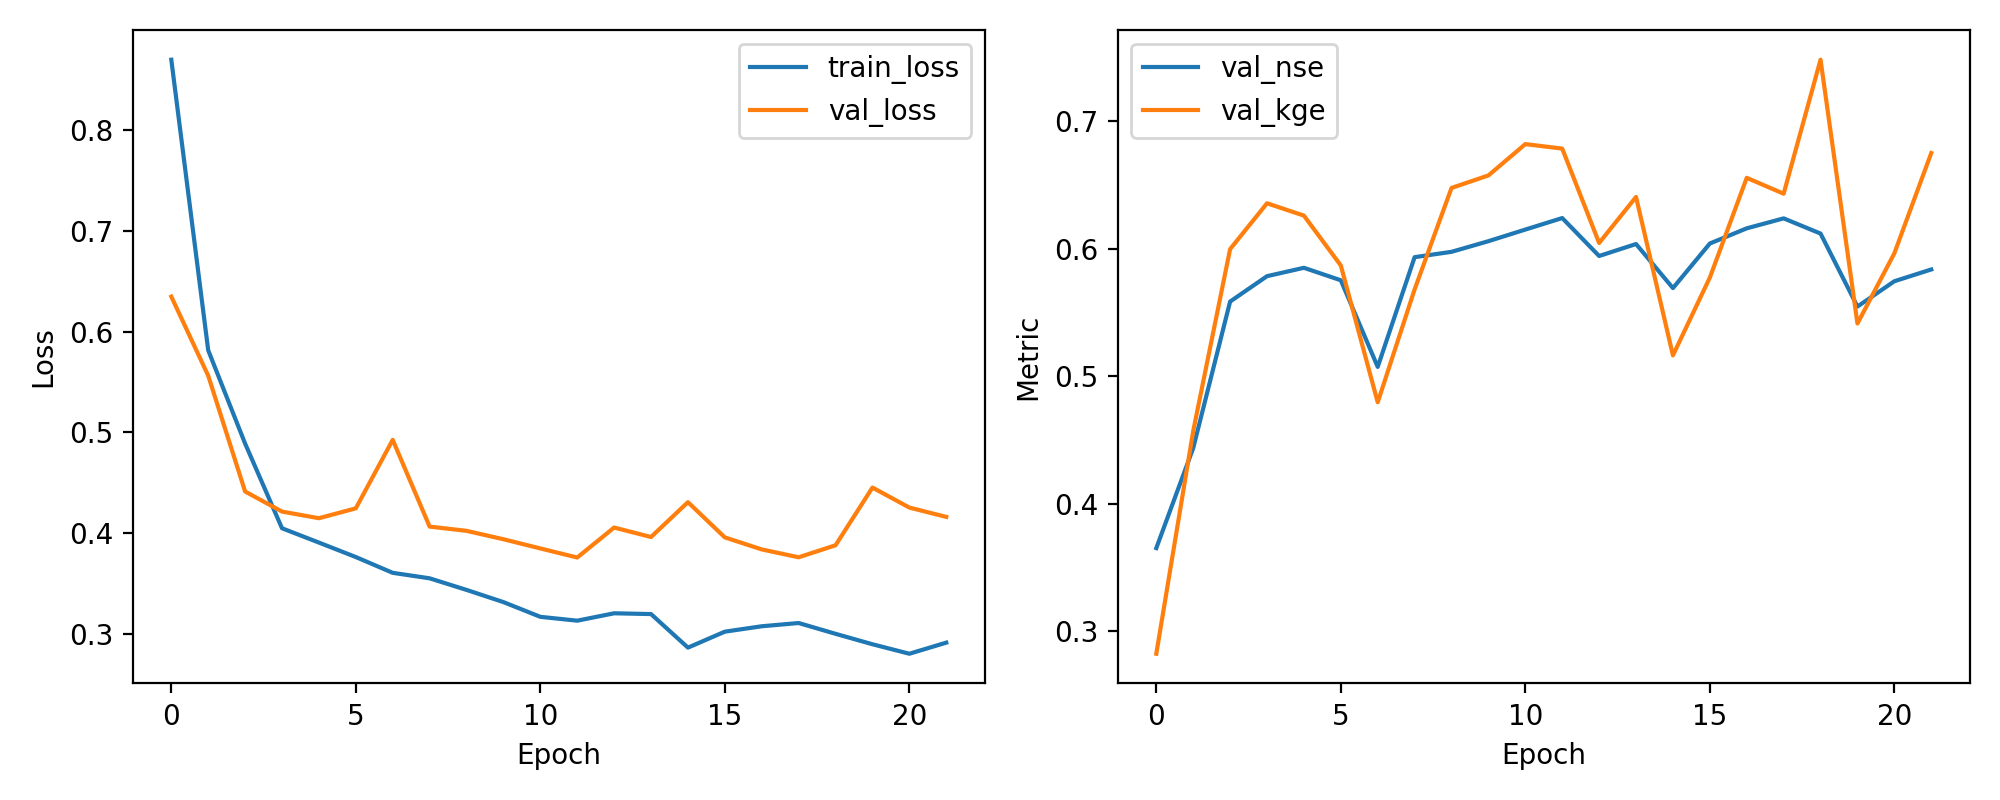

Data behind this chart, as committed beside it:
epoch, train_loss, val_loss, val_nse, val_kge
1, 0.8696, 0.6346, 0.3654, 0.2825
2, 0.5814, 0.5562, 0.4438, 0.4571
3, 0.4889, 0.4414, 0.5586, 0.5998
4, 0.4049, 0.4214, 0.5786, 0.6357
5, 0.3907, 0.4149, 0.5851, 0.626
6, 0.3764, 0.4247, 0.5753, 0.587
7, 0.3607, 0.4926, 0.5074, 0.4797
8, 0.3553, 0.4065, 0.5935, 0.5682
9, 0.3438, 0.4024, 0.5976, 0.6477
10, 0.3317, 0.394, 0.606, 0.6575
11, 0.3171, 0.3849, 0.6151, 0.6821
12, 0.3133, 0.3759, 0.6241, 0.6786
13, 0.3206, 0.4056, 0.5944, 0.6046
14, 0.3198, 0.3962, 0.6038, 0.6407
15, 0.2865, 0.4308, 0.5692, 0.5165
16, 0.3024, 0.3958, 0.6042, 0.5774
17, 0.3077, 0.3839, 0.6161, 0.6556
18, 0.3109, 0.3761, 0.6239, 0.6432
19, 0.3002, 0.388, 0.612, 0.7483
20, 0.2899, 0.4453, 0.5547, 0.5414
21, 0.2805, 0.4254, 0.5746, 0.5965
22, 0.2915, 0.4162, 0.5838, 0.6751
